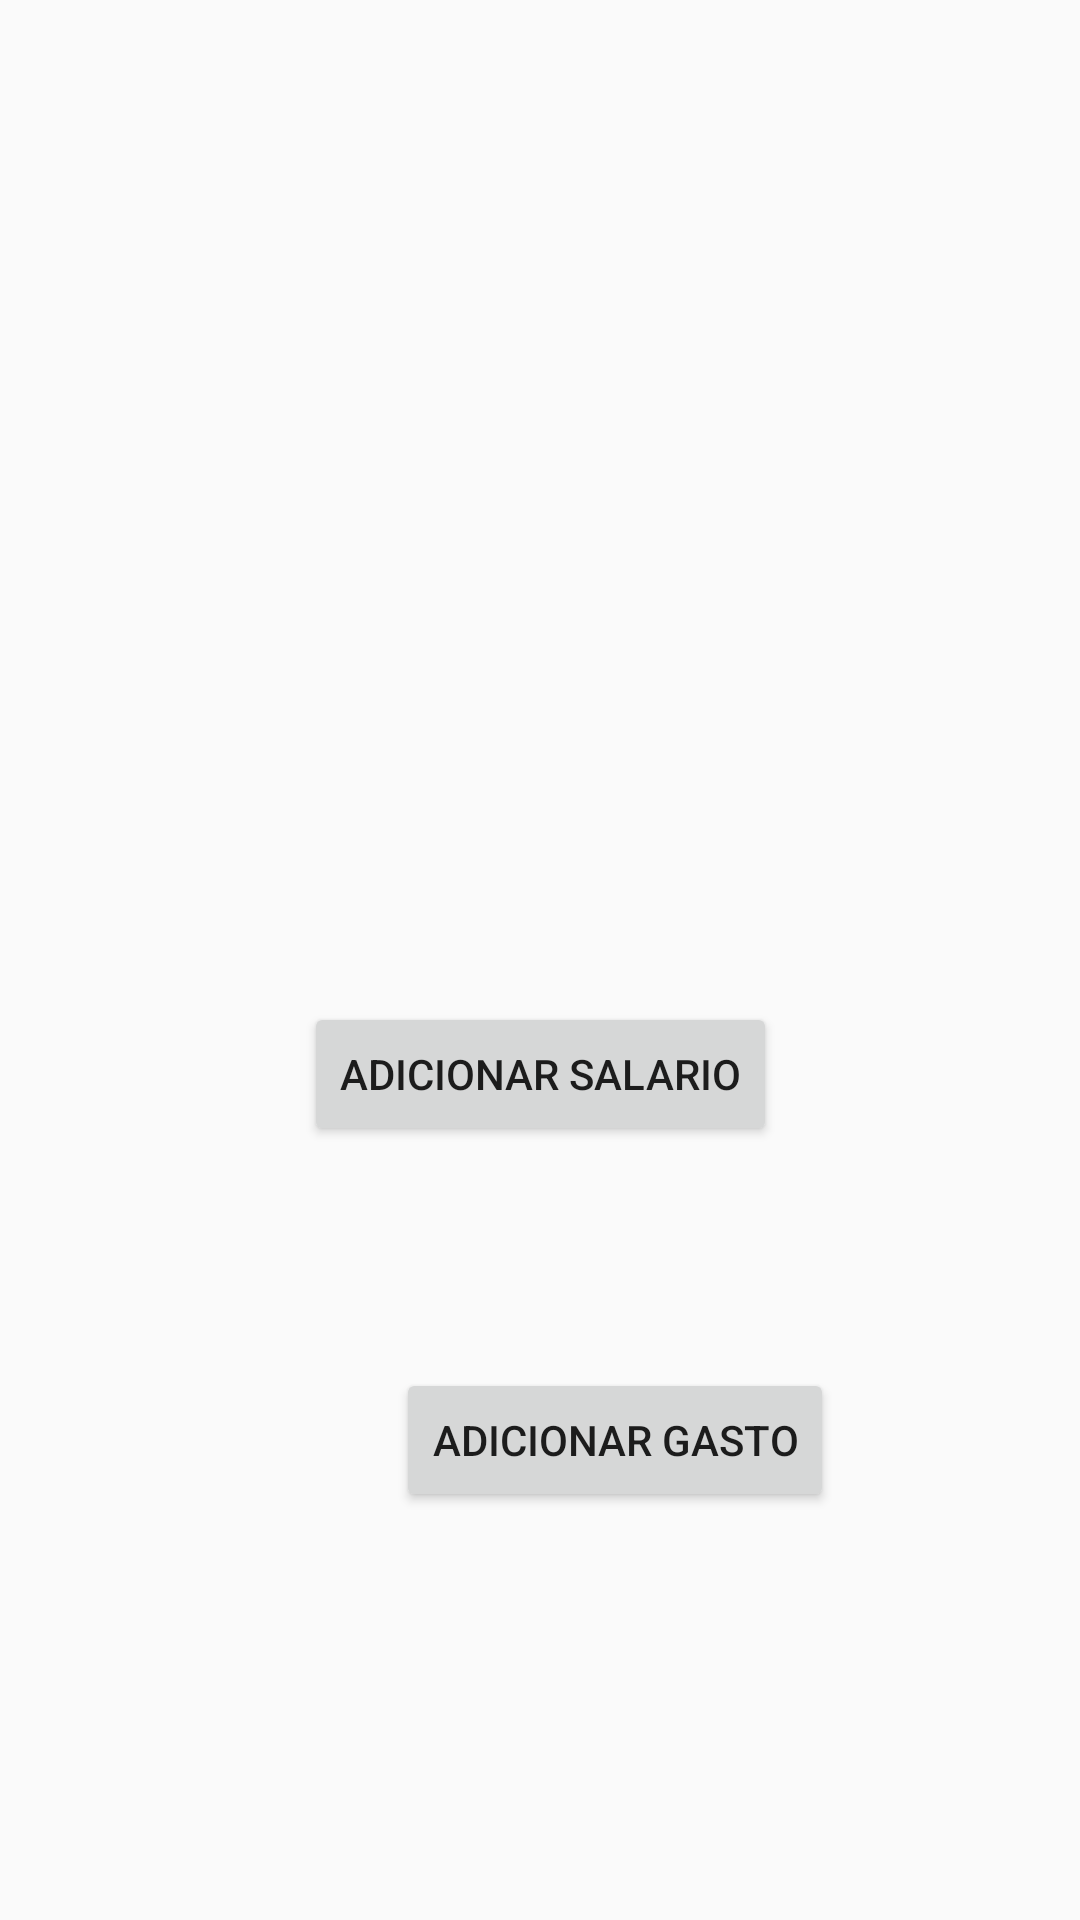

This screen was rendered from an Android layout file. Write that file and the resources it references.
<!-- AndroidManifest.xml: application theme Theme.MoneyControl -->
<!-- res/layout/activity_main.xml -->
<?xml version="1.0" encoding="utf-8"?>
<androidx.constraintlayout.widget.ConstraintLayout xmlns:android="http://schemas.android.com/apk/res/android"
    xmlns:app="http://schemas.android.com/apk/res-auto"
    xmlns:tools="http://schemas.android.com/tools"
    android:layout_width="match_parent"
    android:layout_height="match_parent"
    tools:context=".MainActivity">

    <Button
        android:id="@+id/IdBtnAdicionarGastoMain"
        android:layout_width="wrap_content"
        android:layout_height="wrap_content"
        android:layout_marginStart="132dp"
        android:layout_marginBottom="136dp"
        android:text="Adicionar Gasto"
        app:layout_constraintBottom_toBottomOf="parent"
        app:layout_constraintStart_toStartOf="parent" />

    <Button
        android:id="@+id/IdBtnAdicionarSalarioMain"
        android:layout_width="wrap_content"
        android:layout_height="wrap_content"
        android:layout_marginBottom="74dp"
        android:text="Adicionar Salario"
        app:layout_constraintBottom_toTopOf="@+id/IdBtnAdicionarGastoMain"
        app:layout_constraintEnd_toEndOf="parent"
        app:layout_constraintStart_toStartOf="parent" />
</androidx.constraintlayout.widget.ConstraintLayout>
<!-- resources referenced by this layout -->
<resources>
  <style name="Theme.MoneyControl" parent="Theme.AppCompat.Light.DarkActionBar">
          
          <item name="colorPrimary">@color/purple_500</item>
          <item name="colorPrimaryDark">@color/purple_700</item>
          <item name="colorAccent">@color/teal_200</item>
          
      </style>
  <!-- not gathered from this repository: default colours our renderer supplied (Android Studio template values) -->
  <color name="purple_500">#FF6200EE</color>
  <color name="purple_700">#FF3700B3</color>
  <color name="teal_200">#FF03DAC5</color>
</resources>
